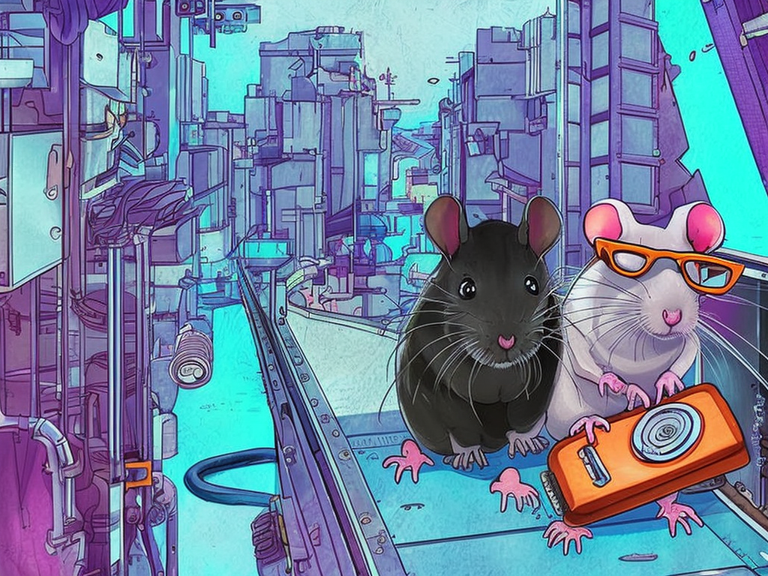
Generation parameters embedded in this image by AUTOMATIC1111 Stable Diffusion web UI or a fork of it (Forge, ...) (PNG 'parameters' text chunk):
cute pet rats living in a cyberpunk city. colorful manga
Steps: 66, Sampler: DPM2 a Karras, CFG scale: 7, Seed: 121059559, Size: 1024x768, Model hash: 4bdfc29c